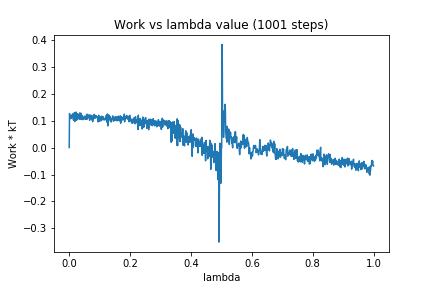

Source data for this figure (header and first rows):
0, 0.0
1, 0.1259
2, 0.1166
3, 0.113
4, 0.1128
5, 0.1075
6, 0.1193
7, 0.1097
8, 0.1102
9, 0.1138
10, 0.1191
11, 0.125
12, 0.113
13, 0.1222
14, 0.1017
15, 0.1212
16, 0.1056
17, 0.1297
18, 0.09651
19, 0.118
20, 0.1081
21, 0.1177
22, 0.1163
23, 0.1318
24, 0.101
25, 0.1232
26, 0.1152
27, 0.1245
28, 0.1056
29, 0.1241
30, 0.1129
31, 0.1178
32, 0.1186
33, 0.1195
34, 0.1054
35, 0.1287
36, 0.1056
37, 0.1173
38, 0.1048
39, 0.1269
40, 0.1095
41, 0.1187
42, 0.1036
43, 0.1097
44, 0.1173
45, 0.108
46, 0.1046
47, 0.1041
48, 0.1098
49, 0.1104
50, 0.1093
51, 0.1163
52, 0.1069
53, 0.1048
54, 0.1069
55, 0.107
56, 0.1058
57, 0.1223
58, 0.1045
59, 0.1236
60, 0.1121
... 940 more rows
